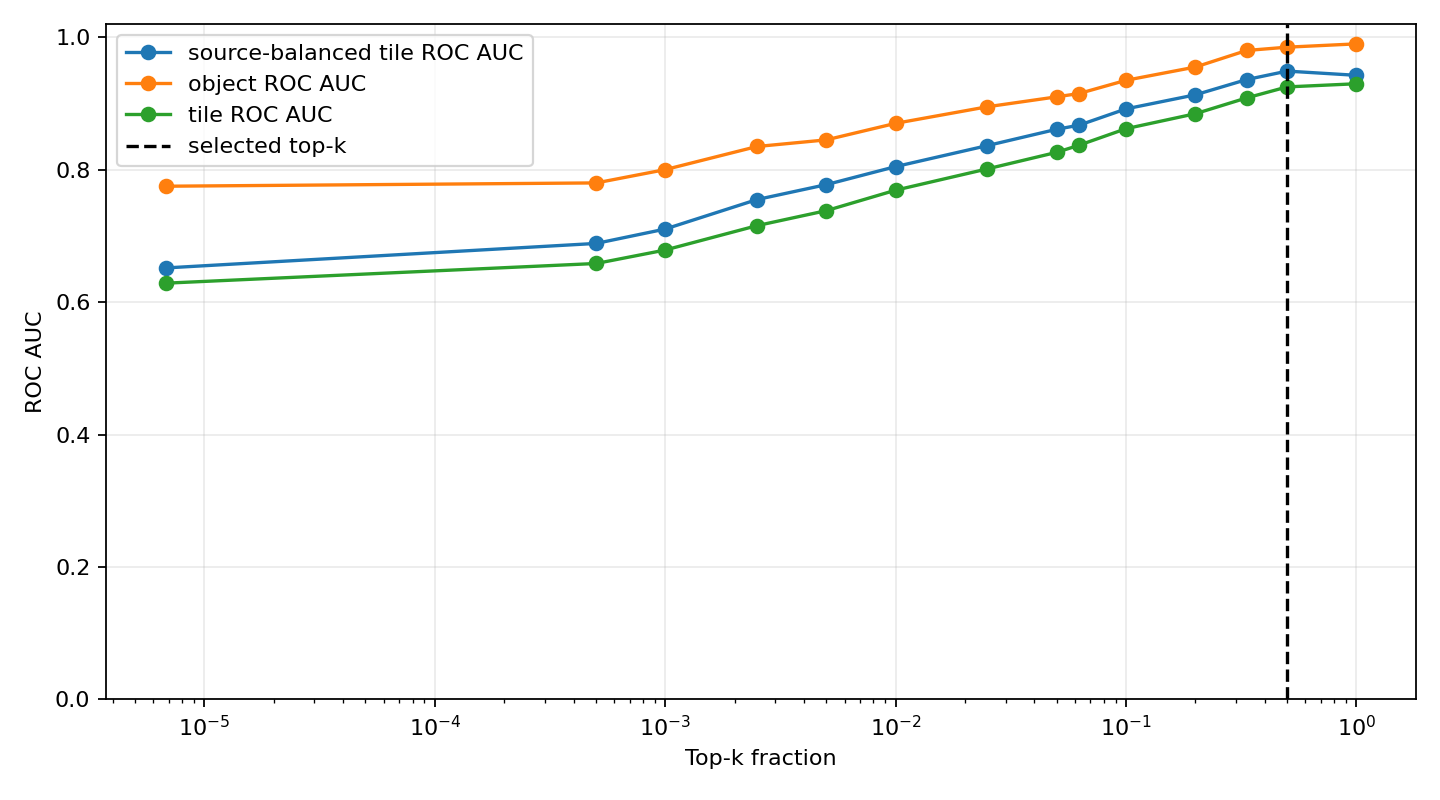

Values plotted in this chart, from the file beside it:
top_k_pixels, top_k_fraction, tile_roc_auc, tile_average_precision, source_group_balanced_tile_roc_auc, source_group_balanced_tile_average_preci…, tile_cohens_d, object_roc_auc, object_average_precision, source_image_roc_auc, source_image_average_precision, selected
1, 6.781684027777777e-06, 0.6286, 0.4173, 0.6516, 0.6184, 0.1791, 0.775, 0.2877, 0.12, 0.3813, False
74, 0.0005018, 0.6583, 0.4573, 0.6886, 0.6704, 0.3001, 0.78, 0.326, 0.2, 0.4046, False
147, 0.0009969, 0.6786, 0.4758, 0.7102, 0.6819, 0.3638, 0.8, 0.348, 0.24, 0.4157, False
369, 0.002502, 0.7155, 0.5133, 0.7549, 0.7256, 0.4743, 0.835, 0.3908, 0.32, 0.4524, False
737, 0.004998, 0.7381, 0.5318, 0.7774, 0.74, 0.5611, 0.845, 0.394, 0.32, 0.4524, False
1475, 0.01, 0.769, 0.5698, 0.8047, 0.7629, 0.6588, 0.87, 0.4343, 0.4, 0.4867, False
3686, 0.025, 0.8012, 0.6085, 0.8364, 0.7894, 0.818, 0.895, 0.4492, 0.4, 0.4867, False
7373, 0.05, 0.8262, 0.6399, 0.861, 0.8074, 0.9734, 0.91, 0.4867, 0.48, 0.52, False
9216, 0.0625, 0.8369, 0.6525, 0.8672, 0.8122, 1.033, 0.915, 0.4914, 0.48, 0.52, False
14746, 0.1, 0.8619, 0.6897, 0.8918, 0.8442, 1.197, 0.935, 0.5442, 0.52, 0.5533, False
29491, 0.2, 0.8845, 0.7407, 0.9131, 0.8754, 1.575, 0.955, 0.6278, 0.64, 0.6278, False
49152, 0.3333, 0.9083, 0.815, 0.936, 0.9221, 1.904, 0.98, 0.8529, 0.84, 0.8529, False
73728, 0.5, 0.925, 0.8716, 0.9489, 0.9473, 2.11, 0.985, 0.9029, 0.88, 0.9029, True
147456, 1.0, 0.9298, 0.8793, 0.9425, 0.9446, 2.103, 0.99, 0.9267, 0.92, 0.9267, False
